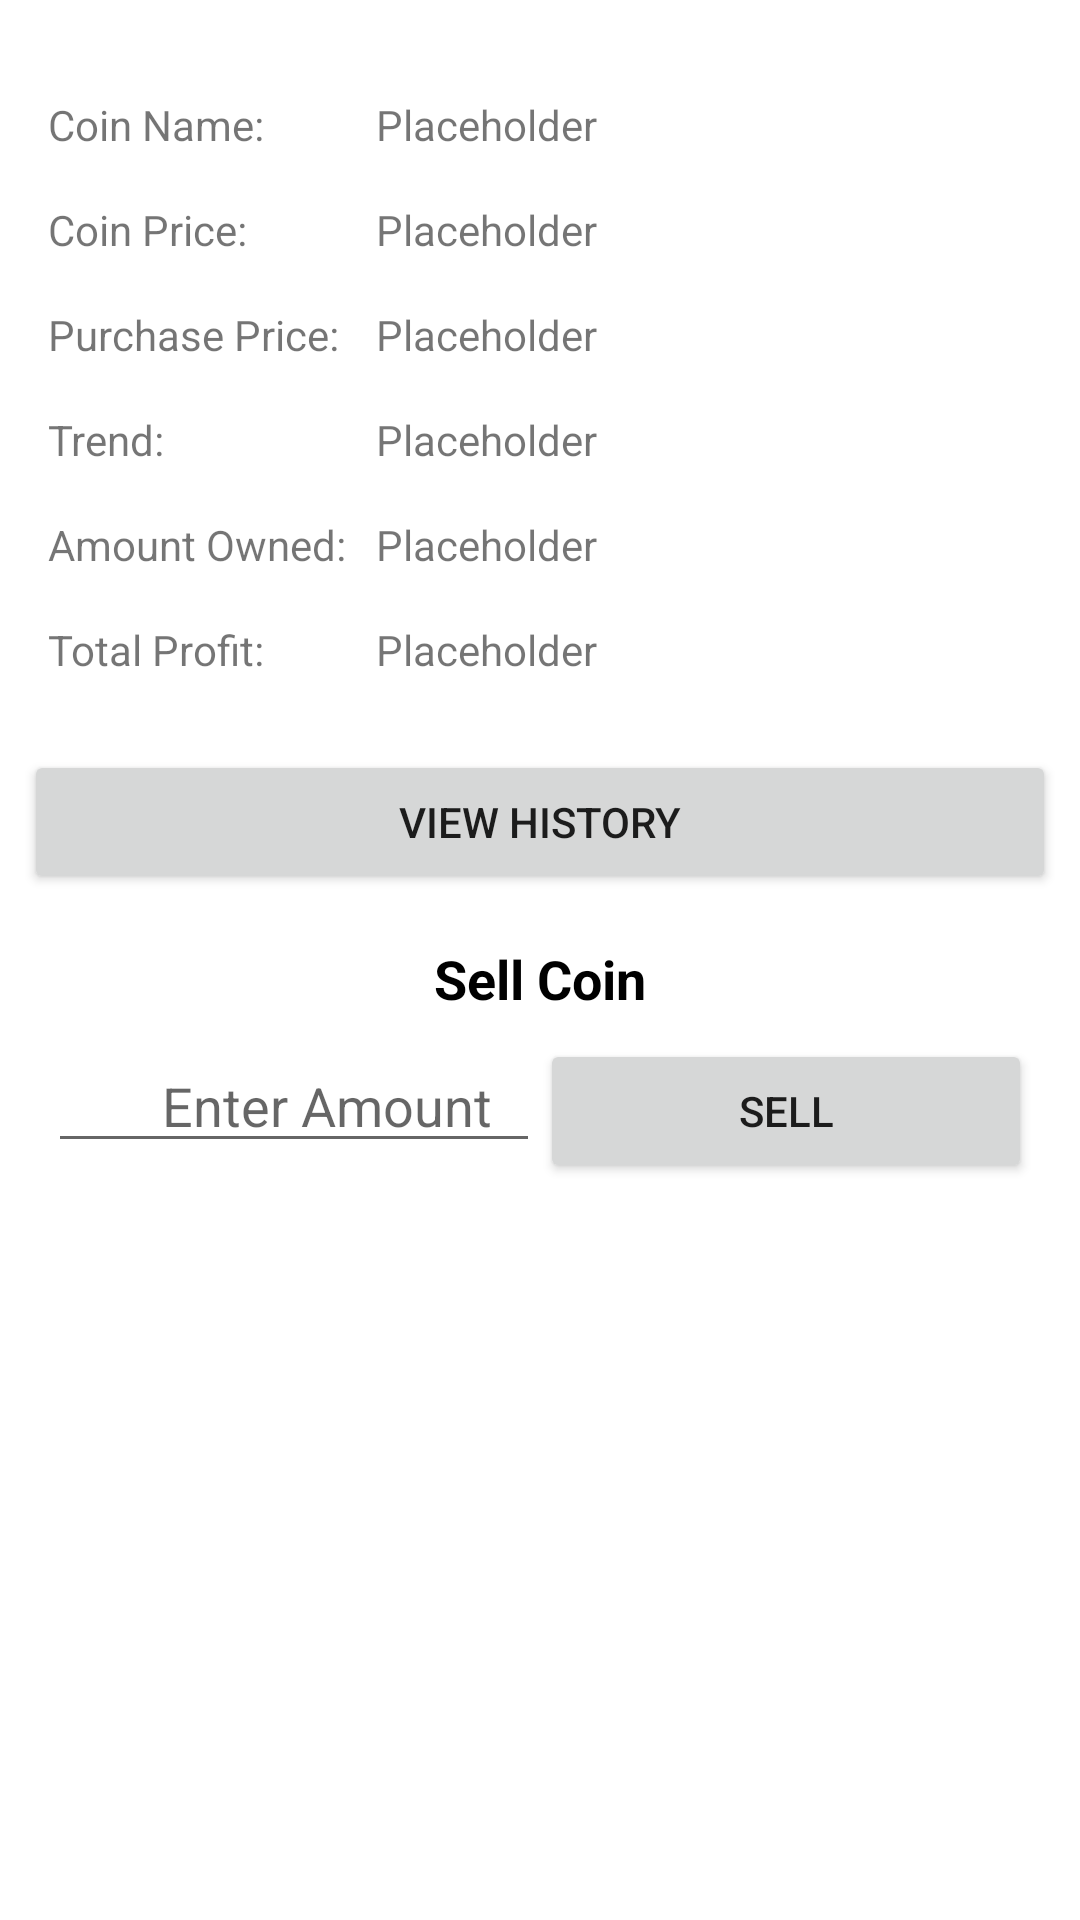

Produce the Android XML layout that renders to this screen, including the resource entries it uses.
<!-- AndroidManifest.xml: application theme Theme.CryptoLedgerKotlin -->
<!-- res/layout/fragment_sell_coin.xml -->
<?xml version="1.0" encoding="utf-8"?>
<FrameLayout xmlns:android="http://schemas.android.com/apk/res/android"
    xmlns:tools="http://schemas.android.com/tools"
    android:layout_width="match_parent"
    android:layout_height="match_parent"
    tools:context=".ledger.SellCoinFragment">

    <LinearLayout
        android:layout_width="match_parent"
        android:layout_height="match_parent"
        android:paddingTop="16dp"
        android:layout_margin="8dp"
        android:orientation="vertical">

        <LinearLayout
            android:layout_width="match_parent"
            android:layout_height="wrap_content"
            android:layout_margin="8dp"
            android:orientation="horizontal">

            <TextView
                android:layout_width="match_parent"
                android:layout_height="wrap_content"
                android:layout_weight="2"
                android:text="Coin Name: "/>

            <TextView
                android:layout_width="match_parent"
                android:layout_height="wrap_content"
                android:layout_weight="1"
                android:id="@+id/tvSellCoinName"
                android:text="Placeholder"/>

        </LinearLayout>

        <LinearLayout
            android:layout_width="match_parent"
            android:layout_height="wrap_content"
            android:layout_margin="8dp"
            android:orientation="horizontal">

            <TextView
                android:layout_width="match_parent"
                android:layout_height="wrap_content"
                android:layout_weight="2"
                android:text="Coin Price: "/>

            <TextView
                android:layout_width="match_parent"
                android:layout_height="wrap_content"
                android:layout_weight="1"
                android:id="@+id/tvSellCoinPrice"
                android:text="Placeholder"/>

        </LinearLayout>

        <LinearLayout
            android:layout_width="match_parent"
            android:layout_height="wrap_content"
            android:layout_margin="8dp"
            android:orientation="horizontal">

            <TextView
                android:layout_width="match_parent"
                android:layout_height="wrap_content"
                android:layout_weight="2"
                android:text="Purchase Price: "/>

            <TextView
                android:layout_width="match_parent"
                android:layout_height="wrap_content"
                android:layout_weight="1"
                android:id="@+id/tvSellCoinPurchasePrice"
                android:text="Placeholder"/>

        </LinearLayout>

        <LinearLayout
            android:layout_width="match_parent"
            android:layout_height="wrap_content"
            android:layout_margin="8dp"
            android:orientation="horizontal">

            <TextView
                android:layout_width="match_parent"
                android:layout_height="wrap_content"
                android:layout_weight="2"
                android:text="Trend: "/>

            <TextView
                android:layout_width="match_parent"
                android:layout_height="wrap_content"
                android:layout_weight="1"
                android:id="@+id/tvSellCoinTrend"
                android:text="Placeholder"/>

        </LinearLayout>

        <LinearLayout
            android:layout_width="match_parent"
            android:layout_height="wrap_content"
            android:layout_margin="8dp"
            android:orientation="horizontal">

            <TextView
                android:layout_width="match_parent"
                android:layout_height="wrap_content"
                android:layout_weight="2"
                android:text="Amount Owned: "/>

            <TextView
                android:layout_width="match_parent"
                android:layout_height="wrap_content"
                android:layout_weight="1"
                android:id="@+id/tvSellCoinAmountOwned"
                android:text="Placeholder"/>

        </LinearLayout>

        <LinearLayout
            android:layout_width="match_parent"
            android:layout_height="wrap_content"
            android:layout_margin="8dp"
            android:orientation="horizontal">

            <TextView
                android:layout_width="match_parent"
                android:layout_height="wrap_content"
                android:layout_weight="2"
                android:text="Total Profit: "/>

            <TextView
                android:layout_width="match_parent"
                android:layout_height="wrap_content"
                android:layout_weight="1"
                android:id="@+id/tvSellCoinTotalProfit"
                android:text="Placeholder"/>

        </LinearLayout>

        <Button
            android:layout_width="match_parent"
            android:layout_height="wrap_content"
            android:layout_marginTop="16dp"
            android:text="VIEW HISTORY"
            android:id="@+id/btViewHistory"/>

        <TextView
            android:layout_width="match_parent"
            android:layout_height="wrap_content"
            android:layout_marginTop="16dp"
            android:textSize="18sp"
            android:textStyle="bold"
            android:textColor="@color/black"
            android:textAlignment="center"
            android:text="Sell Coin"/>

        <LinearLayout
            android:layout_width="match_parent"
            android:layout_height="wrap_content"
            android:layout_margin="8dp"
            android:orientation="horizontal">

            <EditText
                android:layout_width="match_parent"
                android:layout_height="wrap_content"
                android:layout_weight="1"
                android:inputType="number|numberDecimal"
                android:id="@+id/etSellAmount"
                android:textAlignment="textEnd"
                android:paddingEnd="16dp"
                android:hint="Enter Amount"/>

            <Button
                android:layout_width="match_parent"
                android:layout_height="wrap_content"
                android:layout_weight="1"
                android:id="@+id/btSellCoinSubmit"
                android:text="Sell"/>

        </LinearLayout>

    </LinearLayout>
</FrameLayout>
<!-- resources referenced by this layout -->
<resources>
  <color name="black">#FF000000</color>
  <style name="Theme.CryptoLedgerKotlin" parent="Theme.MaterialComponents.DayNight.NoActionBar">
          
          <item name="colorPrimary">@color/blue</item>
          <item name="colorPrimaryVariant">@color/dark_blue</item>
          <item name="colorOnPrimary">@color/white</item>
          
          <item name="colorSecondary">@color/teal_200</item>
          <item name="colorSecondaryVariant">@color/teal_700</item>
          <item name="colorOnSecondary">@color/black</item>
          
          <item name="android:statusBarColor" tools:targetApi="l">?attr/colorPrimaryVariant</item>
          
      </style>
  <color name="blue">#0000ff</color>
  <color name="dark_blue">#000099</color>
  <color name="white">#FFFFFFFF</color>
  <color name="teal_200">#8003DAC5</color>
  <color name="teal_700">#FF018786</color>
</resources>
